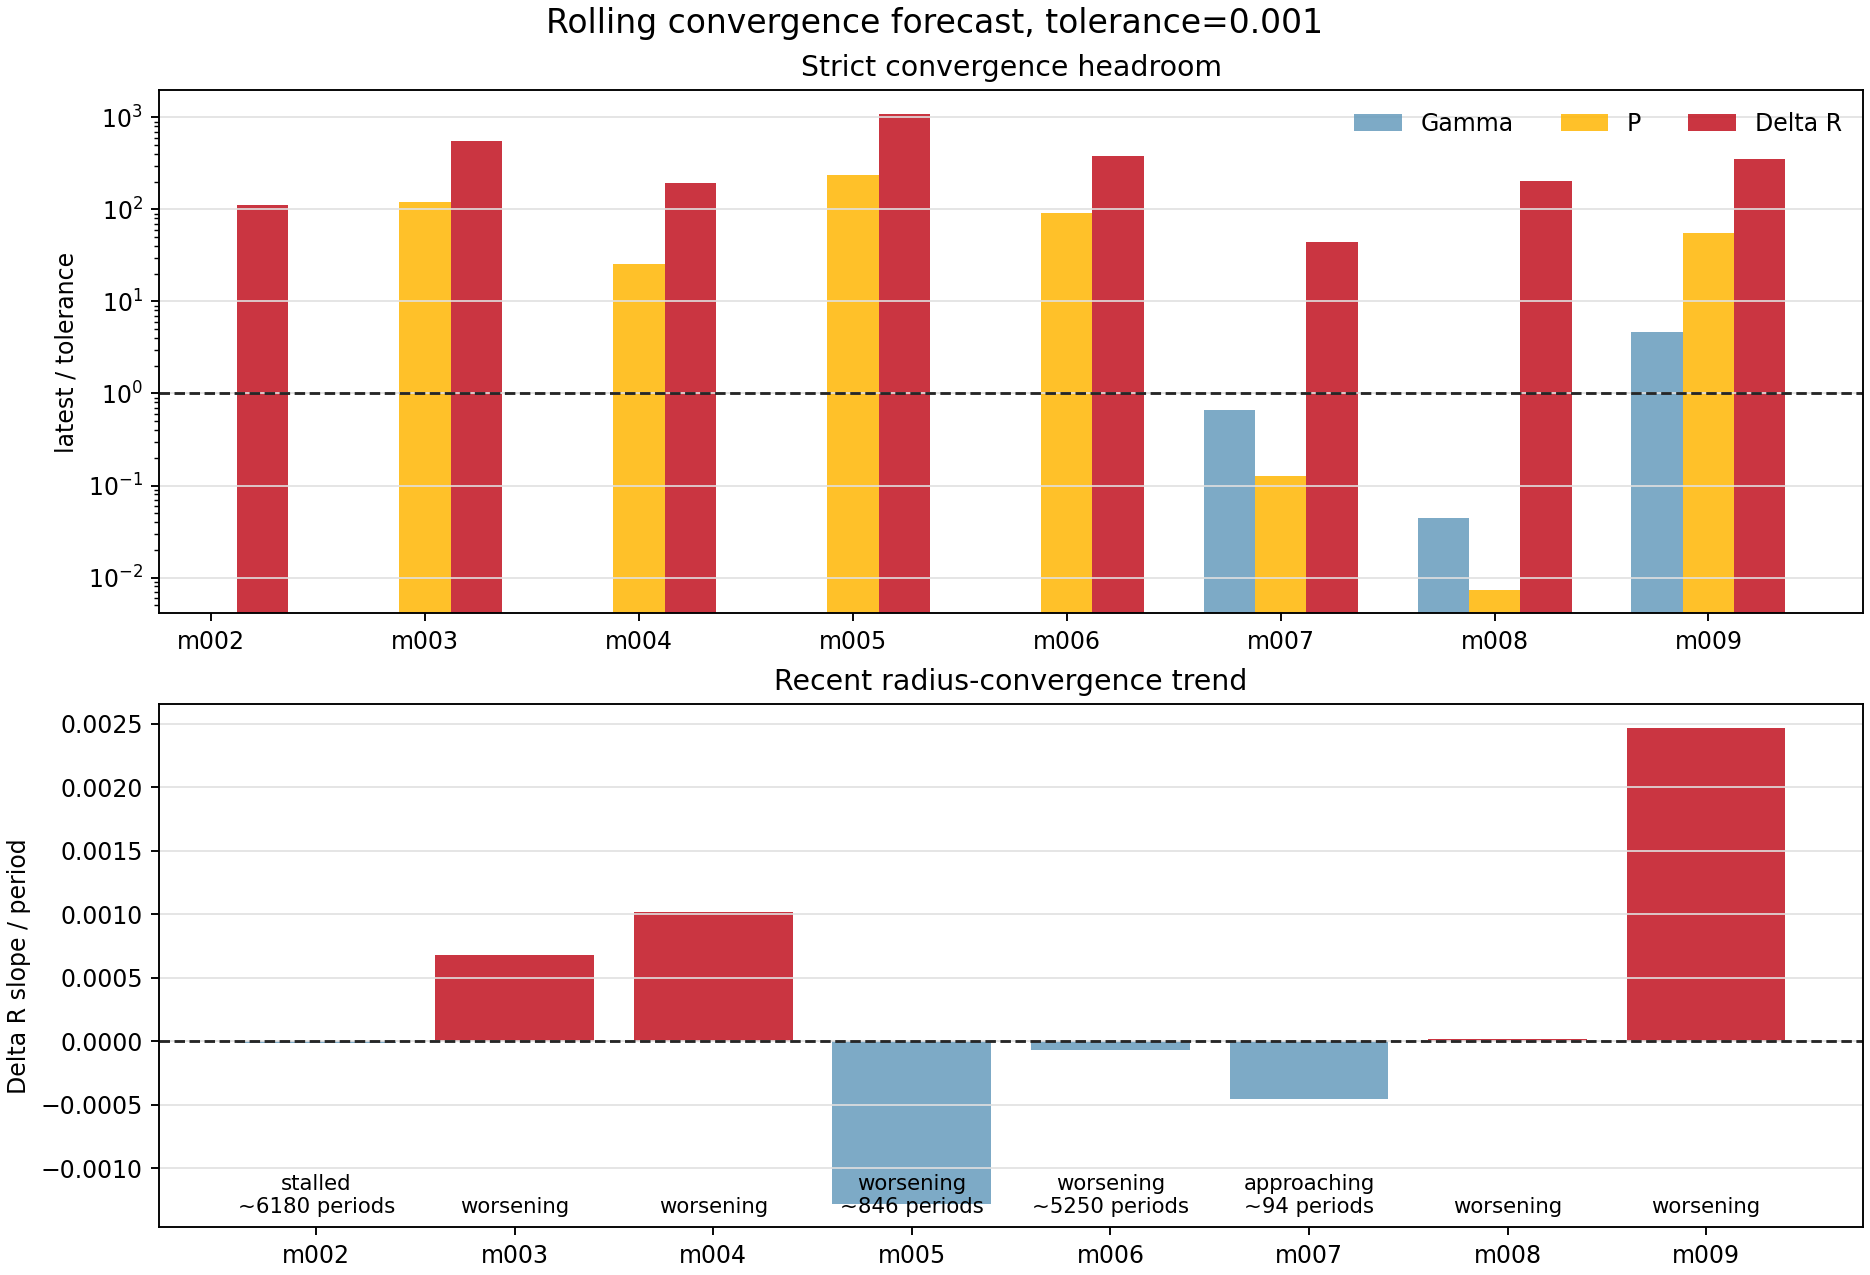

The file beside this chart, header and first rows:
model_id, run_name, source_kind, window_cycles, window_start_period, window_end_period, live_period, latest_history_model, active_stage, surface_velocity_status, converged_exact, forecast_status, blocking_metrics, recent_points, slope_window, gamma_value, gamma_ratio_to_tolerance, gamma_slope_per_period, gamma_trend, gamma_periods_to_tolerance_linear, period_value, period_ratio_to_tolerance, period_slope_per_period, period_trend
model_002, model_002_M0p5753_Z0p00707_T6044, period_log_fallback, 100.0, 1901, 2000, 2000, 2505577, , ok, False, stalled, gamma,delta_r, 8, 8, , , , missing, , 0.0, 0.0, 0.0, met
model_003, model_003_M0p7317_Z0p001405_T6745, period_log_fallback, 100.0, 1901, 2000, 2000, 2546168, , supersonic, False, worsening, gamma,period,delta_r, 8, 8, , , , missing, , 0.1202, 120.2, 9.01269212484402e-05, worsening
model_004, model_004_M0p7595_Z0p0001834_T6876, period_log_fallback, 100.0, 1901, 2000, 2000, 2505685, , watch, False, worsening, gamma,period,delta_r, 8, 8, , , , missing, , 0.02524, 25.24, -8.086961369644874e-06, flat
model_005, model_005_M0p6238_Z0p00007156_T6925, period_log_fallback, 100.0, 1901, 2000, 2000, 2548383, , supersonic, False, worsening, gamma,period,delta_r, 8, 8, , , , missing, , 0.2381, 238.1, 0.0001261, worsening
model_006, model_006_M0p7194_Z0p001620_T6711, period_log_fallback, 100.0, 1901, 2000, 2000, 2546092, , supersonic, False, worsening, gamma,period,delta_r, 8, 8, , , , missing, , 0.09132, 91.32, 0.0001748, worsening
model_007, model_007_M0p6887_Z0p004060_T6669, history_exact_rsp_columns, 100.0, 1546, 1645, 1645, 2292740, continue_saturation, supersonic, False, approaching, delta_r, 8, 8, 0.0006557, 0.6557, -3.501808644689217e-06, met, , 0.0001272, 0.1272, 1.3981301781753797e-06, met
model_008, model_008_M0p6151_Z0p0004406_T6792, history_exact_rsp_columns, 100.0, 945.0, 1044, 1043, 1646130, continue_saturation, ok, False, worsening, delta_r, 8, 8, 4.405175528772454e-05, 0.04405, 6.269786866727831e-08, met, , 7.374301638089828e-06, 0.007374, 1.7427805563980177e-07, met
model_009, model_009_M0p6668_Z0p0001120_T6852, history_exact_rsp_columns, 100.0, 50.0, 149.0, 149, 150860, create, ok, False, worsening, gamma,period,delta_r, 8, 8, 0.004703, 4.703, 2.16846401274143e-06, flat, , 0.0556, 55.6, 7.250172140742216e-05, worsening
